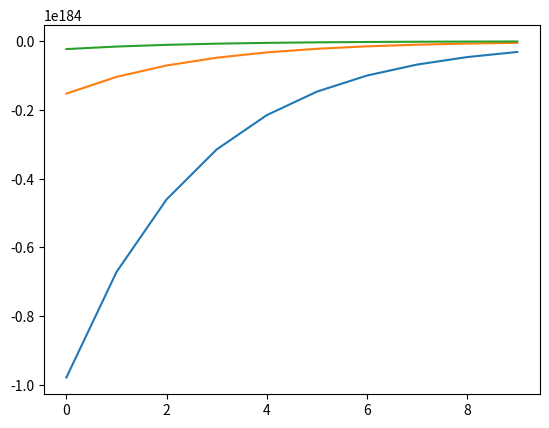

This figure's Python source:
# -*- coding: utf-8 -*-
"""Electron cattering.ipynb

Automatically generated by Colaboratory.

Original file is located at
    https://colab.research.google.com/<link-removed>
"""

#Electron Cattering

import numpy as np
import matplotlib.pyplot as plt

from numpy import array,arange
# Constants
m = 9.1094e-31     # Mass of electron
hbar = 1.0546e-34  # Planck's constant over 2*pi
e = 1.6022e-19     # Electron charge
L = 5.2918e-11     # Bohr radius
N = 1000
h = L/N

# Potential function
def V(x):
    return 0.0

def f(r,x,E):
    psi = r[0]
    phi = r[1]
    fpsi = phi
    fphi = (2*m/hbar**2)*(V(x)-E)*psi
    return array([fpsi,fphi],float)

# Calculate the wavefunction for a particular energy
def solve(E):
    psi = 0.0
    phi = 1.0
    r = array([psi,phi],float)

    for x in arange(0,L,h):
        k1 = h*f(r,x,E)
        k2 = h*f(r+0.5*k1,x+0.5*h,E)
        k3 = h*f(r+0.5*k2,x+0.5*h,E)
        k4 = h*f(r+k3,x+h,E)
        r += (k1+2*k2+2*k3+k4)/6

    return r[0]

# Main program to find the energy using the secant method
E1 = 0.0
E2 = e
psi2 = solve(E1)

target = e/1000
rr = []
Er = []
while abs(E1-E2)>target:
    psi1,psi2 = psi2,solve(E2)
    rr.append(psi2)
    E1,E2 = E2,E2-psi2*(E2-E1)/(psi2-psi1)
    Er.append(E2)

print("E =",E2/e,"eV")
print(rr)
print(Er)

au = 1.49597870e11 #1 au in m

#over all proton j(assume j = 3)
x = np.linspace(-0.5,0.5,50)
dx = 0.1
for i in [1,2,3]:
  R1 = -4
  x0 = -5
  x += dx
  V = -e/abs(x-R1) #eV
  k = rr
  print(k)
  s1 = (1*au)**2+(k[-1]*0.2*au)**2
  r0 = (s1)**(1/2)
  E = 9.2 #eV
  p0 = np.sqrt(2*m*(E+1/r0))
  sigma = 0.5
  sigmax = sigma
  sigmap = hbar/2/sigmax
  p = p0 + np.sqrt(np.std(-(x-x0)**2/2/sigmax**2))/np.size(x)
  P0 = 1/(2*np.pi*hbar*sigmax*sigmap)**3*np.exp(-(x-x0)**2/2/sigmax**2-1/((p-p0)**2/2/sigmap**2))
  print(p0)
  print(p)
  print((2*np.pi*hbar*sigmax*sigmap)**3)
  print(-(x-x0)**2/2/sigmax**2)
  print(-1/((p-p0)**2/2/sigmap**2))
  print(P0)
  plt.plot(range(10),-P0[range(10)])

